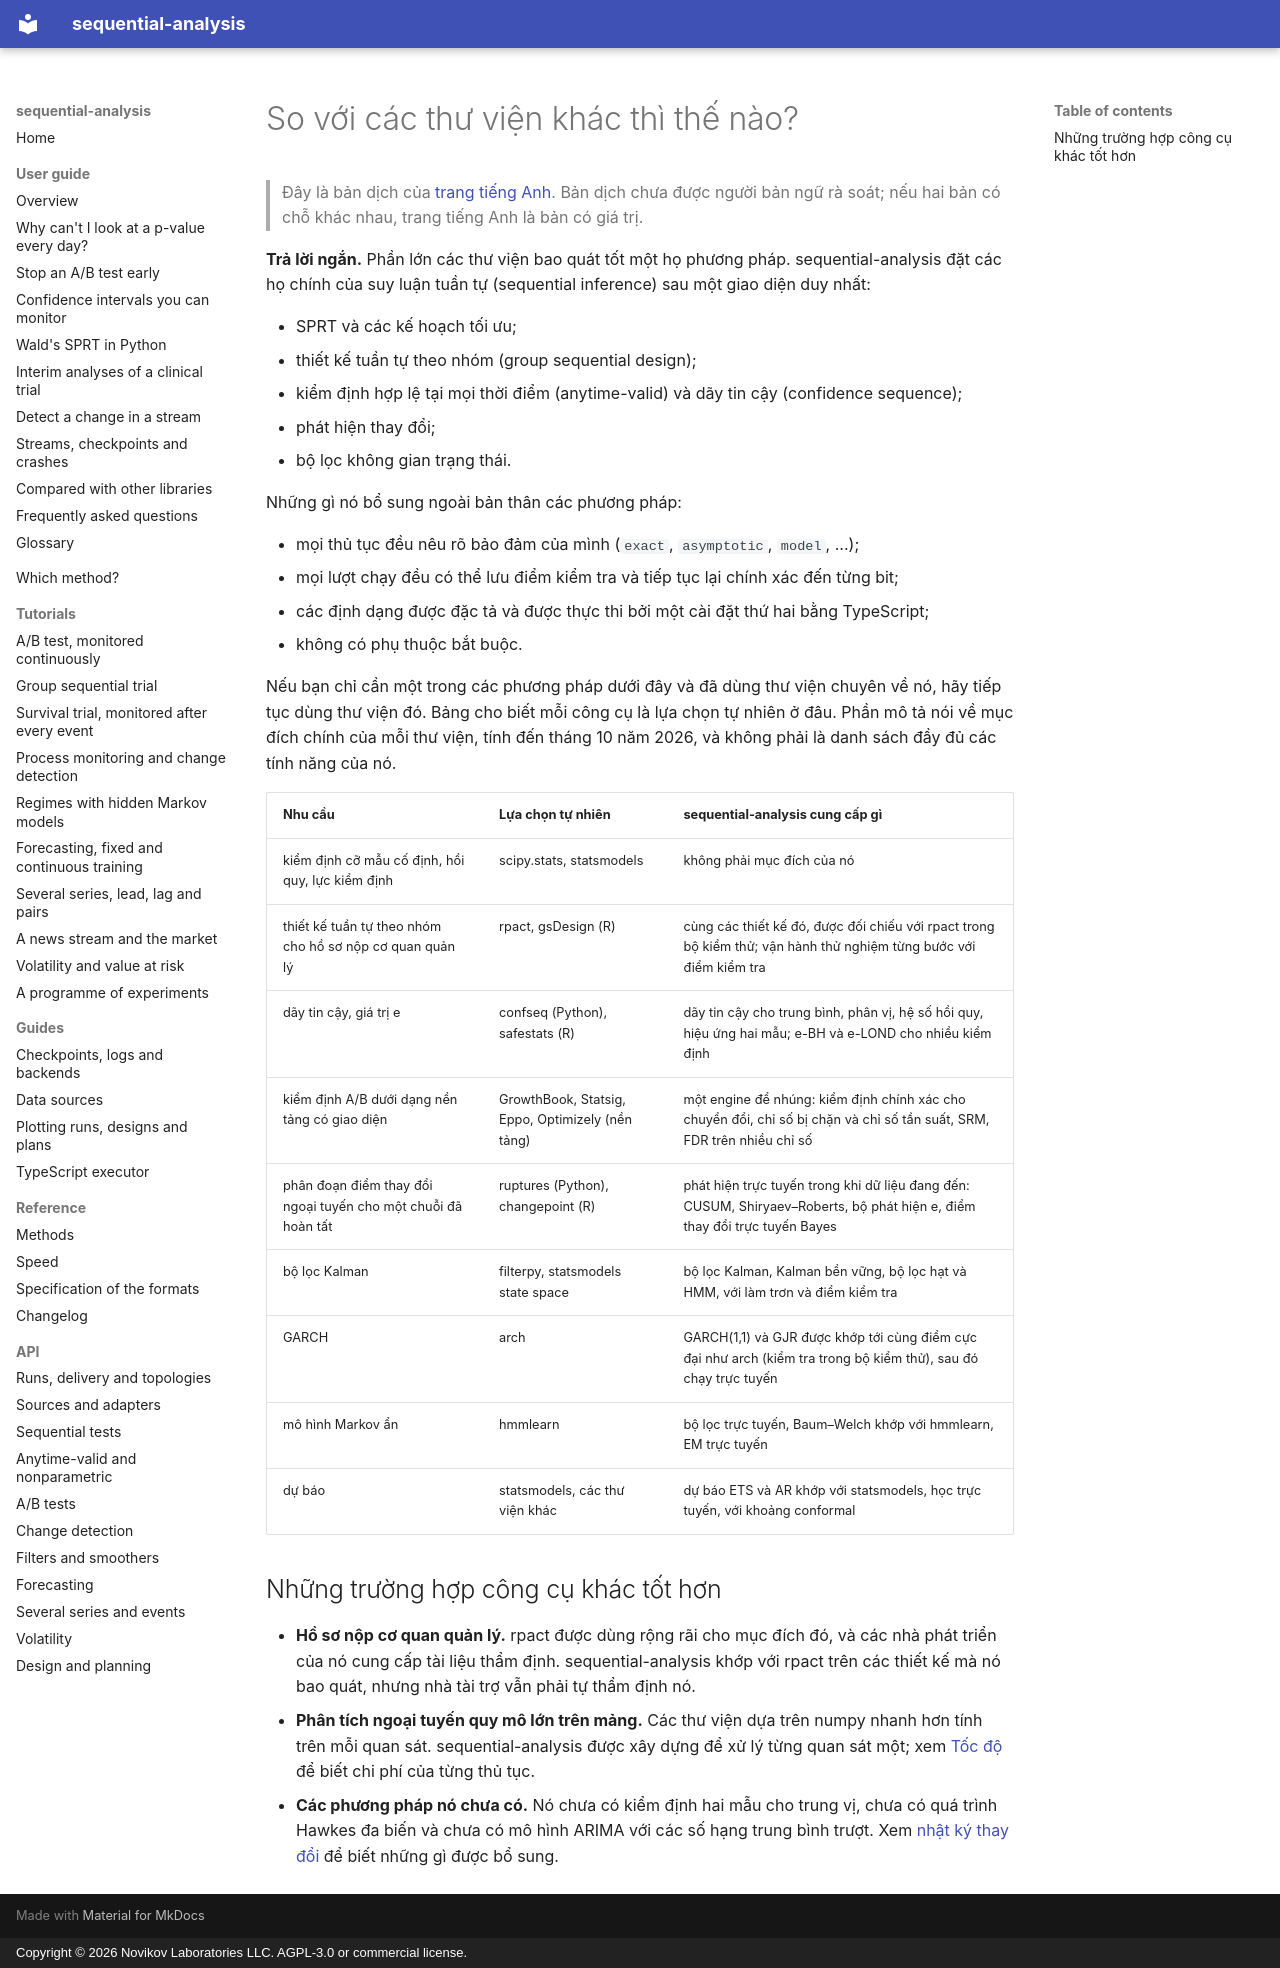

repository: andre-a-no/sequential-analysis · page: vi/guide/comparison/index.html · generator: mkdocs · copyright: Copyright © 2026 Novikov Laboratories LLC. AGPL-3.0 or commercial license.

---
description: So sánh sequential-analysis với các thư viện Python và R khác cho kiểm định tuần tự, kiểm định A/B, thiết kế tuần tự theo nhóm, phát hiện thay đổi và lọc (statsmodels, scipy, confseq, rpact, gsDesign, safestats, ruptures, filterpy, arch, hmmlearn), và khi nào nên dùng công cụ nào.
language: vi
---

# So với các thư viện khác thì thế nào?

> Đây là bản dịch của [trang tiếng Anh](../../guide/comparison.md). Bản dịch chưa được người bản ngữ rà soát; nếu hai bản có chỗ khác nhau, trang tiếng Anh là bản có giá trị.

**Trả lời ngắn.** Phần lớn các thư viện bao quát tốt một họ phương pháp.
sequential-analysis đặt các họ chính của suy luận tuần tự (sequential inference)
sau một giao diện duy nhất:

* SPRT và các kế hoạch tối ưu;
* thiết kế tuần tự theo nhóm (group sequential design);
* kiểm định hợp lệ tại mọi thời điểm (anytime-valid) và dãy tin cậy (confidence
  sequence);
* phát hiện thay đổi;
* bộ lọc không gian trạng thái.

Những gì nó bổ sung ngoài bản thân các phương pháp:

* mọi thủ tục đều nêu rõ bảo đảm của mình (`exact`, `asymptotic`, `model`,
  ...);
* mọi lượt chạy đều có thể lưu điểm kiểm tra và tiếp tục lại chính xác đến
  từng bit;
* các định dạng được đặc tả và được thực thi bởi một cài đặt thứ hai bằng
  TypeScript;
* không có phụ thuộc bắt buộc.

Nếu bạn chỉ cần một trong các phương pháp dưới đây và đã dùng thư viện chuyên
về nó, hãy tiếp tục dùng thư viện đó. Bảng cho biết mỗi công cụ là lựa chọn tự
nhiên ở đâu. Phần mô tả nói về mục đích chính của mỗi thư viện, tính đến tháng
10 năm 2026, và không phải là danh sách đầy đủ các tính năng của nó.

| Nhu cầu | Lựa chọn tự nhiên | sequential-analysis cung cấp gì |
|---|---|---|
| kiểm định cỡ mẫu cố định, hồi quy, lực kiểm định | scipy.stats, statsmodels | không phải mục đích của nó |
| thiết kế tuần tự theo nhóm cho hồ sơ nộp cơ quan quản lý | rpact, gsDesign (R) | cùng các thiết kế đó, được đối chiếu với rpact trong bộ kiểm thử; vận hành thử nghiệm từng bước với điểm kiểm tra |
| dãy tin cậy, giá trị e | confseq (Python), safestats (R) | dãy tin cậy cho trung bình, phân vị, hệ số hồi quy, hiệu ứng hai mẫu; e-BH và e-LOND cho nhiều kiểm định |
| kiểm định A/B dưới dạng nền tảng có giao diện | GrowthBook, Statsig, Eppo, Optimizely (nền tảng) | một engine để nhúng: kiểm định chính xác cho chuyển đổi, chỉ số bị chặn và chỉ số tần suất, SRM, FDR trên nhiều chỉ số |
| phân đoạn điểm thay đổi ngoại tuyến cho một chuỗi đã hoàn tất | ruptures (Python), changepoint (R) | phát hiện trực tuyến trong khi dữ liệu đang đến: CUSUM, Shiryaev–Roberts, bộ phát hiện e, điểm thay đổi trực tuyến Bayes |
| bộ lọc Kalman | filterpy, statsmodels state space | bộ lọc Kalman, Kalman bền vững, bộ lọc hạt và HMM, với làm trơn và điểm kiểm tra |
| GARCH | arch | GARCH(1,1) và GJR được khớp tới cùng điểm cực đại như arch (kiểm tra trong bộ kiểm thử), sau đó chạy trực tuyến |
| mô hình Markov ẩn | hmmlearn | bộ lọc trực tuyến, Baum–Welch khớp với hmmlearn, EM trực tuyến |
| dự báo | statsmodels, các thư viện khác | dự báo ETS và AR khớp với statsmodels, học trực tuyến, với khoảng conformal |

## Những trường hợp công cụ khác tốt hơn

* **Hồ sơ nộp cơ quan quản lý.** rpact được dùng rộng rãi cho mục đích đó, và
  các nhà phát triển của nó cung cấp tài liệu thẩm định. sequential-analysis
  khớp với rpact trên các thiết kế mà nó bao quát, nhưng nhà tài trợ vẫn phải
  tự thẩm định nó.
* **Phân tích ngoại tuyến quy mô lớn trên mảng.** Các thư viện dựa trên numpy
  nhanh hơn tính trên mỗi quan sát. sequential-analysis được xây dựng để xử lý
  từng quan sát một; xem [Tốc độ](../../performance.md) để biết chi phí của từng
  thủ tục.
* **Các phương pháp nó chưa có.** Nó chưa có kiểm định hai mẫu cho trung vị,
  chưa có quá trình Hawkes đa biến và chưa có mô hình ARIMA với các số hạng
  trung bình trượt. Xem [nhật ký thay đổi](../../changelog.md) để biết những gì
  được bổ sung.
